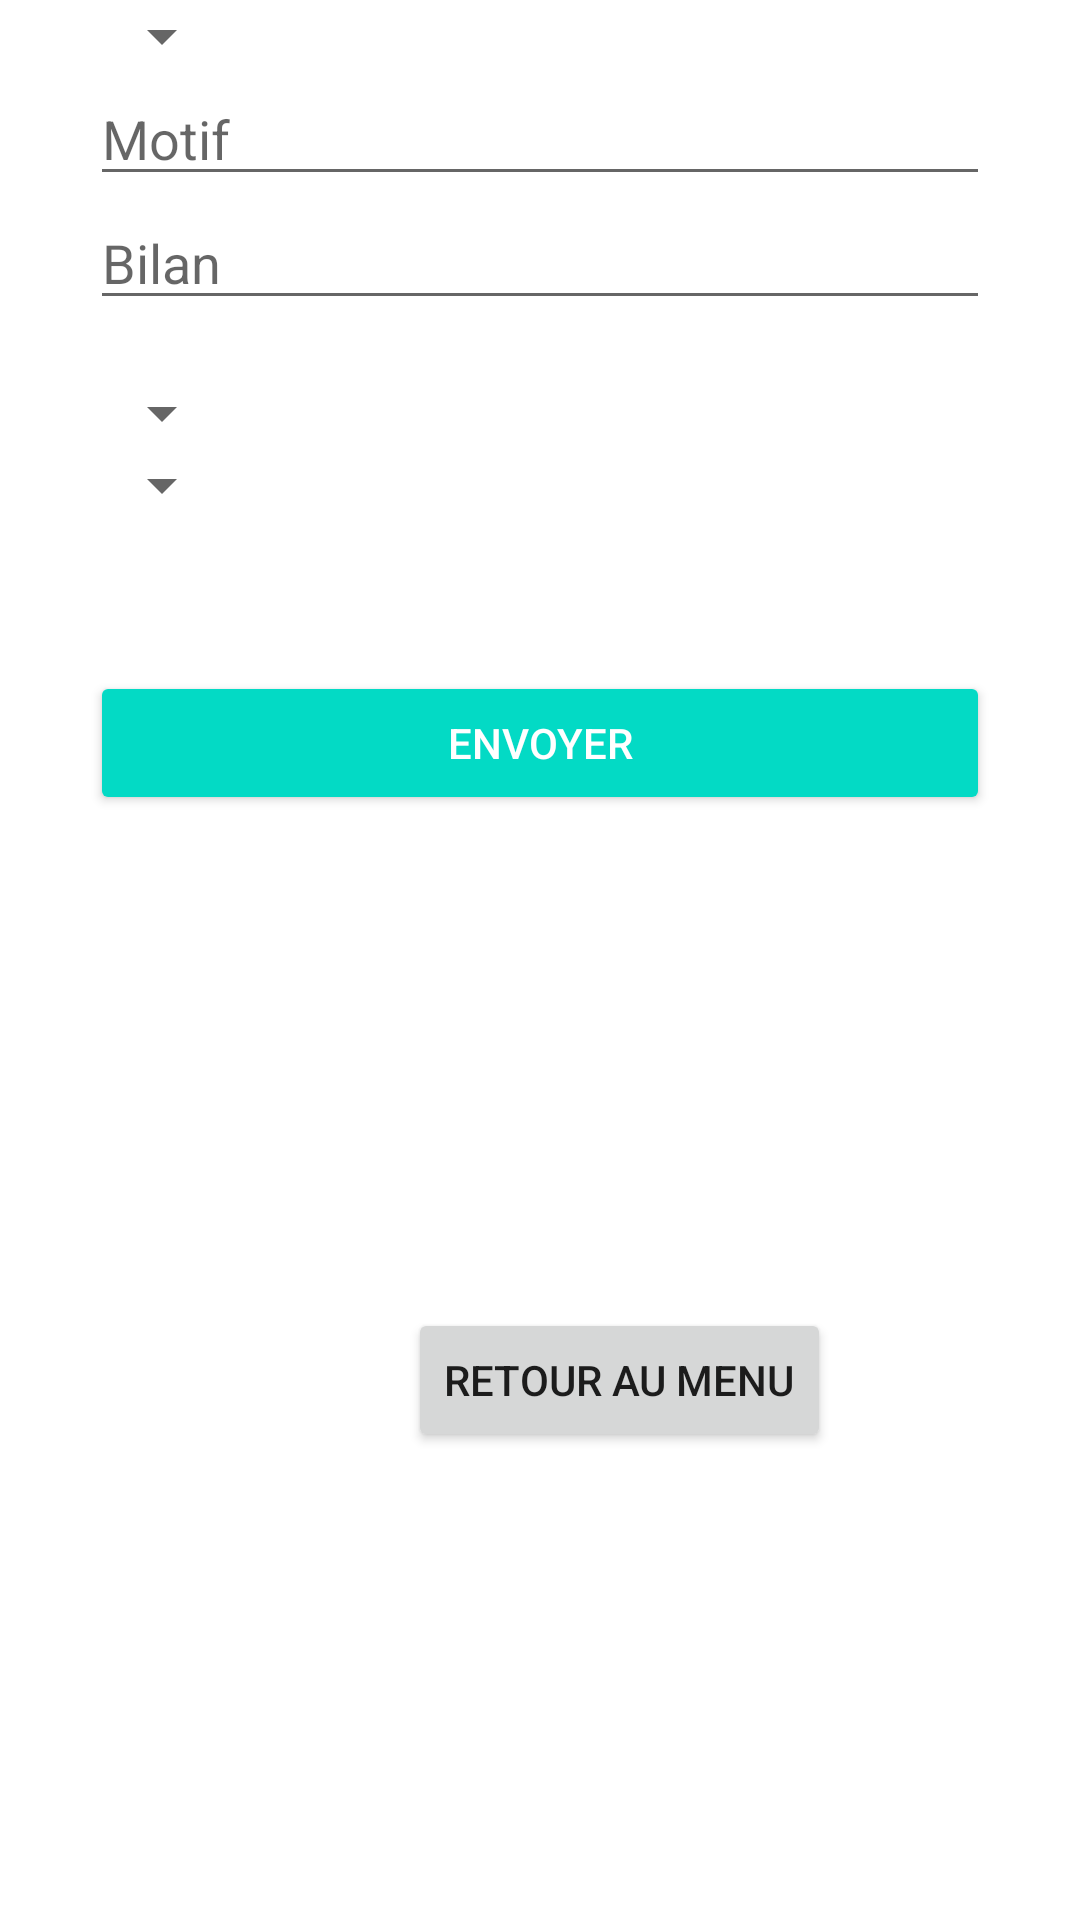

This screen was rendered from an Android layout file. Write that file and the resources it references.
<!-- AndroidManifest.xml: application theme Theme.Gsb_java -->
<!-- res/layout/activity_rapport.xml -->
<?xml version="1.0" encoding="utf-8"?>
<androidx.constraintlayout.widget.ConstraintLayout xmlns:android="http://schemas.android.com/apk/res/android"
    xmlns:tools="http://schemas.android.com/tools"
    android:layout_width="match_parent"
    android:layout_height="match_parent"
    xmlns:app="http://schemas.android.com/apk/res-auto">
    <LinearLayout
        android:layout_width="match_parent"
        android:layout_height="wrap_content"
        android:layout_weight="0.5"
        android:orientation="vertical"
        android:layout_margin="30dp"
        tools:ignore="MissingConstraints">

        <Spinner
            android:id="@+id/praticien"
            android:layout_width="wrap_content"
            android:layout_height="wrap_content"
            android:spinnerMode="dialog" />
        <EditText
            android:id="@+id/motif"
            android:layout_width="match_parent"
            android:layout_height="wrap_content"
            android:inputType="text"
            android:hint="Motif" />
        <EditText
            android:id="@+id/bilan"
            android:layout_width="match_parent"
            android:layout_height="wrap_content"
            android:inputType="text"
            android:hint="Bilan"/>
        <TextView
            android:id="@+id/elempres"
            android:layout_width="match_parent"
            android:layout_height="wrap_content"
            android:visibility="invisible"
            android:gravity="center"
            android:text="Eléments présentés"/>
        <Spinner
            android:id="@+id/produit1"
            android:layout_width="wrap_content"
            android:layout_height="wrap_content"
            android:spinnerMode="dialog" />
        <Spinner
            android:id="@+id/produit2"
            android:layout_width="wrap_content"
            android:layout_height="wrap_content"
            android:spinnerMode="dialog" />






        <Button
            android:id="@+id/btn"
            android:layout_marginTop="50dp"
            android:layout_width="match_parent"
            android:layout_height="wrap_content"
            android:text="Envoyer"
            android:textColor="#FFF"
            android:backgroundTint="@color/teal_200"
            android:onClick="sendRapport"/>

        <TextView
            android:id="@+id/textView2"
            android:layout_width="match_parent"
            android:layout_height="wrap_content"
            android:visibility="invisible"
            android:gravity="center"
            android:text=""/>

    </LinearLayout>

    <Button
        android:id="@+id/button6"
        android:layout_width="wrap_content"
        android:layout_height="wrap_content"
        android:text="Retour au menu"
        android:onClick="backMenu"
        app:layout_constraintStart_toStartOf="parent"
        app:layout_constraintTop_toTopOf="parent"
        android:layout_marginTop="436dp"
        android:layout_marginLeft="136dp"/>

</androidx.constraintlayout.widget.ConstraintLayout>
<!-- resources referenced by this layout -->
<resources>
  <style name="Theme.Gsb_java" parent="Theme.MaterialComponents.DayNight.NoActionBar">
          
          <item name="colorPrimary">@color/purple_500</item>
          <item name="colorPrimaryVariant">@color/purple_700</item>
          <item name="colorOnPrimary">@color/white</item>
          
          <item name="colorSecondary">@color/teal_200</item>
          <item name="colorSecondaryVariant">@color/teal_700</item>
          <item name="colorOnSecondary">@color/black</item>
          
          <item name="android:statusBarColor" tools:targetApi="l">?attr/colorPrimaryVariant</item>
          
      </style>
  <!-- not gathered from this repository: default colours our renderer supplied (Android Studio template values) -->
  <color name="purple_500">#FF6200EE</color>
  <color name="purple_700">#FF3700B3</color>
  <color name="teal_200">#FF03DAC5</color>
  <color name="teal_700">#FF018786</color>
  <color name="black">#FF000000</color>
  <color name="white">#FFFFFFFF</color>
</resources>
